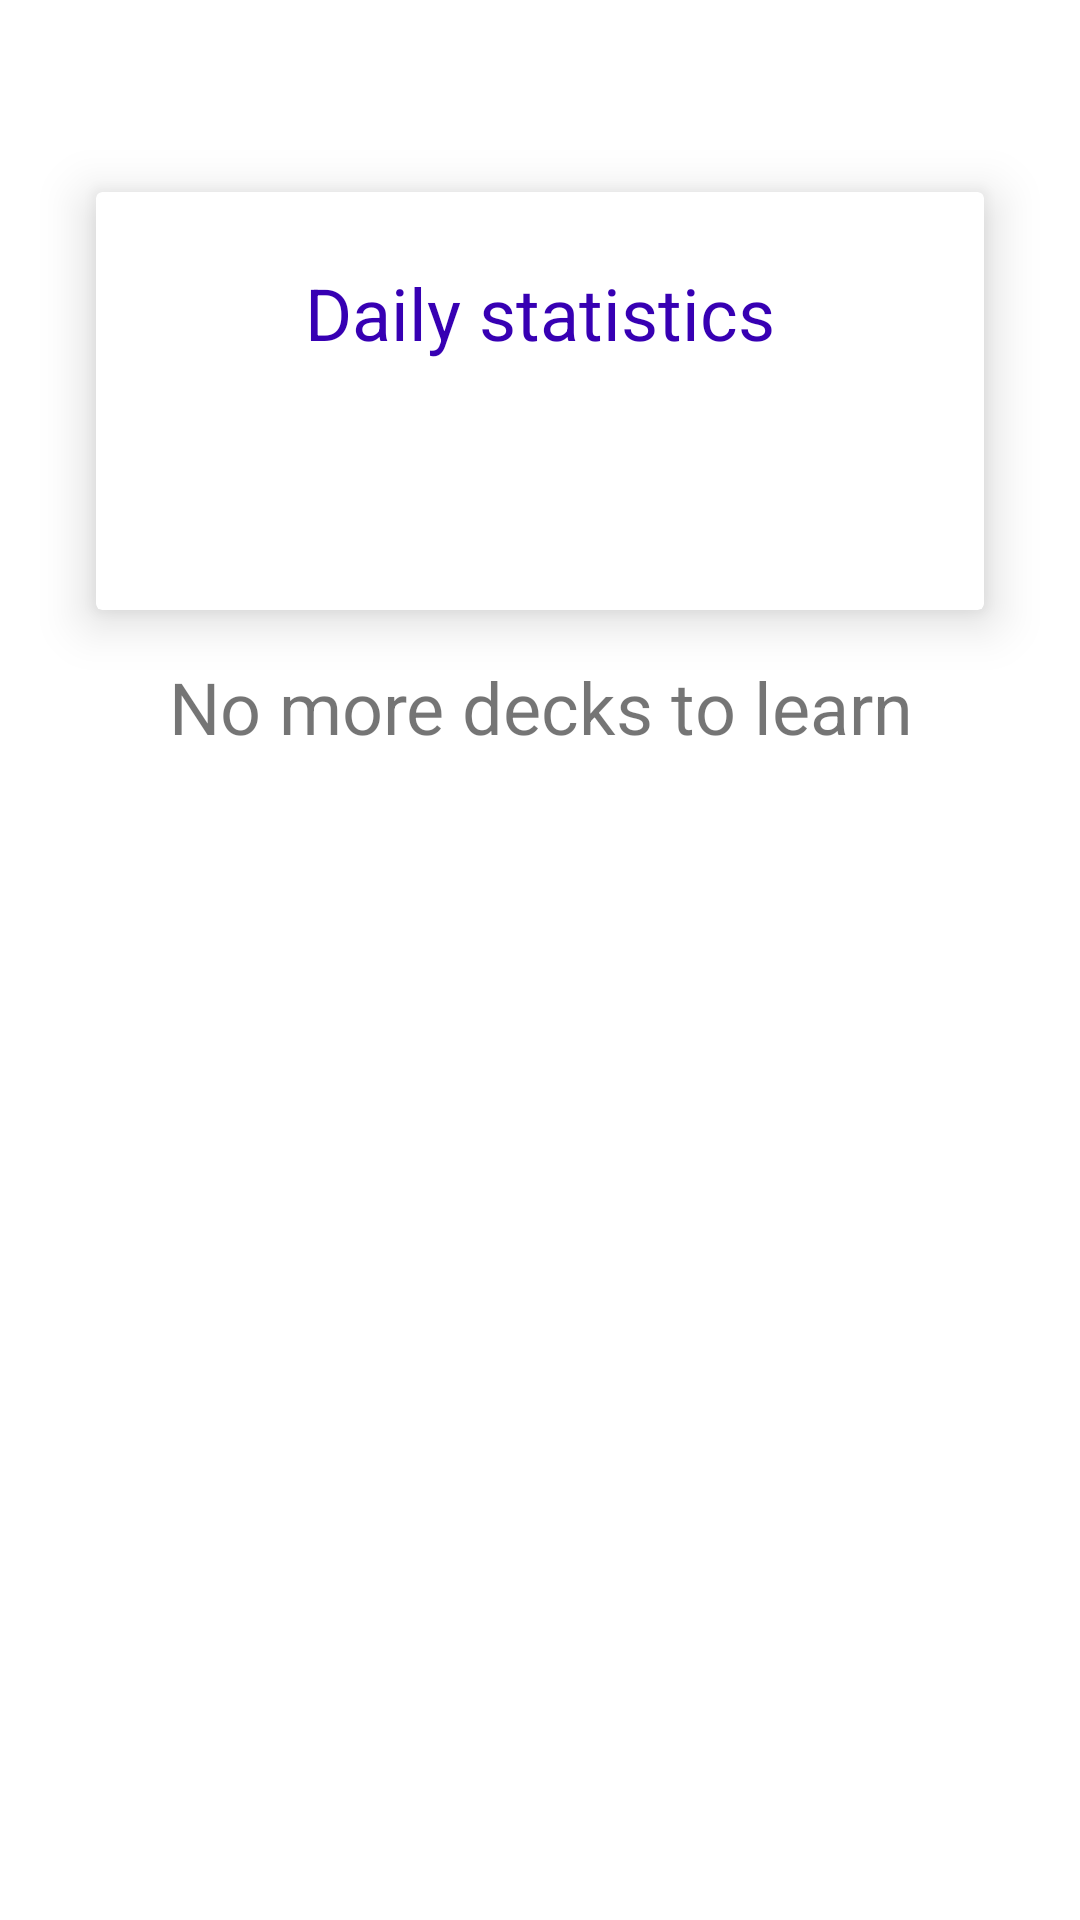

Android layout source for this screen:
<!-- AndroidManifest.xml: application theme Theme.Flashcards -->
<!-- res/layout/fragment_decks_to_learn.xml -->
<?xml version="1.0" encoding="utf-8"?>
<androidx.constraintlayout.widget.ConstraintLayout xmlns:android="http://schemas.android.com/apk/res/android"
    xmlns:app="http://schemas.android.com/apk/res-auto"
    xmlns:tools="http://schemas.android.com/tools"
    android:layout_width="match_parent"
    android:layout_height="match_parent"
    tools:context=".fragments.learn.DecksToLearnFragment">

    <androidx.cardview.widget.CardView
        android:id="@+id/cardView"
        android:layout_width="match_parent"
        android:layout_height="wrap_content"
        android:layout_marginStart="32dp"
        android:layout_marginTop="64dp"
        android:layout_marginEnd="32dp"
        app:cardElevation="10dp"
        app:layout_constraintEnd_toEndOf="parent"
        app:layout_constraintHorizontal_bias="0.5"
        app:layout_constraintStart_toStartOf="parent"
        app:layout_constraintTop_toTopOf="parent">

        <LinearLayout
            android:layout_width="match_parent"
            android:layout_height="match_parent"
            android:orientation="vertical">

            <TextView
                android:id="@+id/textView2"
                android:layout_width="match_parent"
                android:layout_height="wrap_content"
                android:paddingTop="24dp"
                android:paddingBottom="24dp"
                android:text="@string/statistics_message"
                android:textAlignment="center"
                android:textAppearance="@style/TextAppearance.AppCompat.Display1"
                android:textColor="@color/purple_700"
                android:textSize="24sp" />

            <LinearLayout
                android:layout_width="match_parent"
                android:layout_height="match_parent"
                android:orientation="horizontal">

                <TextView
                    android:id="@+id/finished_count_text_view"
                    android:layout_width="wrap_content"
                    android:layout_height="wrap_content"
                    android:layout_weight="1"
                    android:paddingTop="16dp"
                    android:paddingBottom="16dp"
                    android:textAlignment="center"
                    android:textColor="@color/mild_green"
                    android:textSize="20sp" />

                <TextView
                    android:id="@+id/pending_count_text_view"
                    android:layout_width="wrap_content"
                    android:layout_height="match_parent"
                    android:layout_weight="1"
                    android:paddingTop="16dp"
                    android:paddingBottom="16dp"
                    android:textAlignment="center"
                    android:textColor="@color/mild_red"
                    android:textSize="20sp" />
            </LinearLayout>
        </LinearLayout>
    </androidx.cardview.widget.CardView>

    <TextView
        android:id="@+id/noMoreDecksMessage"
        android:layout_width="wrap_content"
        android:layout_height="wrap_content"
        android:layout_marginTop="16dp"
        android:text="@string/no_more_decks"
        android:textAlignment="center"
        android:textSize="24sp"
        app:layout_constraintEnd_toEndOf="parent"
        app:layout_constraintHorizontal_bias="0.5"
        app:layout_constraintStart_toStartOf="parent"
        app:layout_constraintTop_toBottomOf="@+id/cardView" />

    <androidx.recyclerview.widget.RecyclerView
        android:id="@+id/learningDecksRecyclerView"
        android:layout_width="match_parent"
        android:layout_height="0dp"
        android:layout_marginStart="16dp"
        android:layout_marginEnd="16dp"
        app:layout_constraintBottom_toBottomOf="parent"
        app:layout_constraintEnd_toEndOf="parent"
        app:layout_constraintHorizontal_bias="0.5"
        app:layout_constraintStart_toStartOf="parent"
        app:layout_constraintTop_toBottomOf="@+id/noMoreDecksMessage" />
</androidx.constraintlayout.widget.ConstraintLayout>
<!-- resources referenced by this layout -->
<resources>
  <color name="mild_green">#5BD35F</color>
  <color name="mild_red">#ED554A</color>
  <color name="purple_700">#FF3700B3</color>
  <string name="no_more_decks">No more decks to learn</string>
  <string name="statistics_message">Daily statistics</string>
  <style name="Theme.Flashcards" parent="Theme.MaterialComponents.DayNight.DarkActionBar">
          
          <item name="colorPrimary">@color/purple_500</item>
          <item name="colorPrimaryVariant">@color/purple_700</item>
          <item name="colorOnPrimary">@color/white</item>
          
          <item name="colorSecondary">@color/teal_200</item>
          <item name="colorSecondaryVariant">@color/teal_700</item>
          <item name="colorOnSecondary">@color/black</item>
          
          <item name="android:statusBarColor" tools:targetApi="l">?attr/colorPrimaryVariant</item>
          
      </style>
  <color name="purple_500">#FF6200EE</color>
  <color name="white">#FFFFFFFF</color>
  <color name="teal_200">#FF03DAC5</color>
  <color name="teal_700">#FF018786</color>
  <color name="black">#FF000000</color>
</resources>
